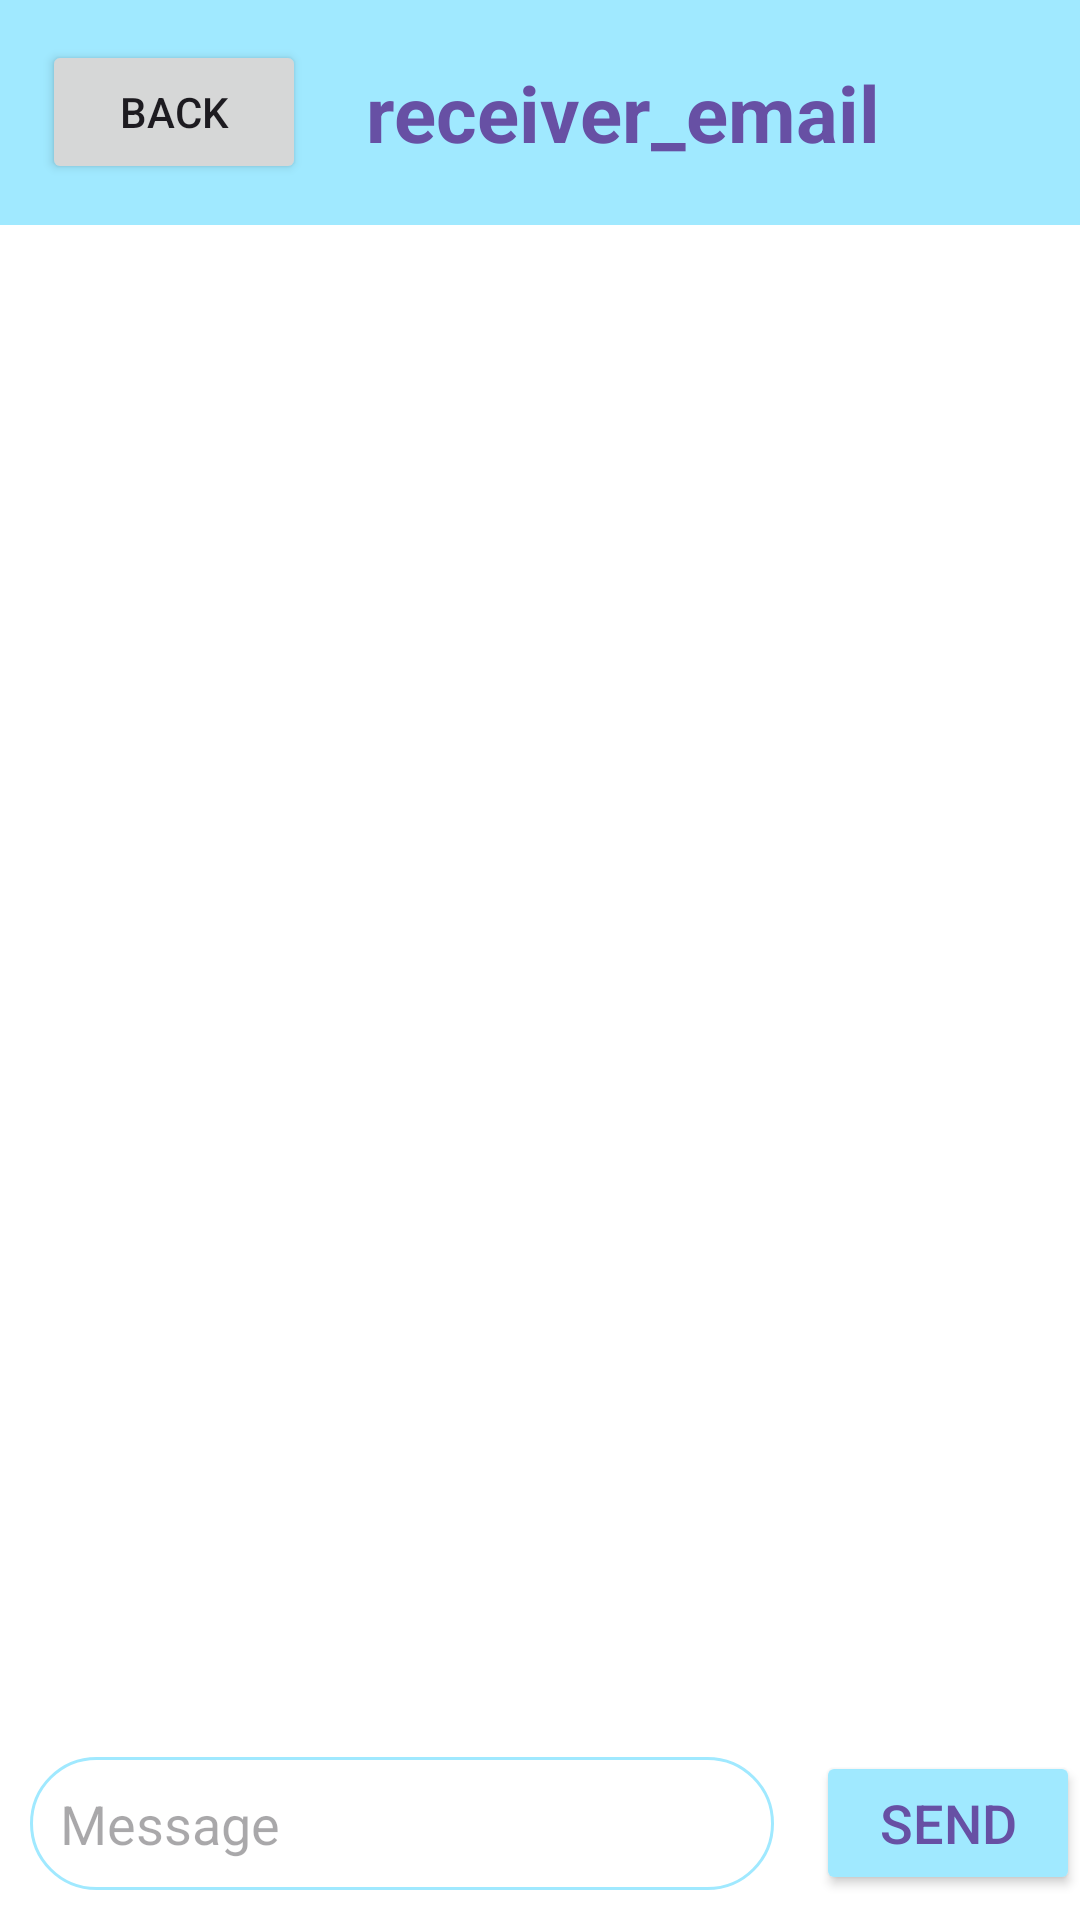

Here is an Android app screen rendered from its layout file. Give the layout XML and the strings, colors and styles it references.
<!-- AndroidManifest.xml: application theme Theme.MyApplication -->
<!-- res/layout/activity_private_chat.xml -->
<RelativeLayout xmlns:android="http://schemas.android.com/apk/res/android"
    xmlns:app="http://schemas.android.com/apk/res-auto"
    xmlns:tools="http://schemas.android.com/tools"
    android:layout_width="match_parent"
    android:layout_height="match_parent"
    tools:context=".Activities.PrivateChat">

    <RelativeLayout
        android:id="@+id/chat_toolbar"
        android:layout_width="match_parent"
        android:layout_height="wrap_content"
        android:padding="10dp"
        android:background="@color/light_blue">

        <Button
            android:id="@+id/chat_back_btn"
            android:layout_width="wrap_content"
            android:layout_height="wrap_content"
            android:layout_marginStart="4dp"
            android:layout_marginTop="4dp"
            android:text="Back"
            app:layout_constraintStart_toStartOf="parent"
            app:layout_constraintTop_toTopOf="parent"
            android:layout_centerVertical="true"/>

        <TextView
            android:id="@+id/receiver_email_text"
            android:layout_width="wrap_content"
            android:layout_height="wrap_content"
            android:text="receiver_email"
            android:textSize="26sp"
            android:layout_toEndOf="@id/chat_back_btn"
            android:textColor="@color/dark_purple"
            android:textStyle="bold"
            android:layout_centerInParent="true"
            android:layout_marginStart="10dp"
            android:padding="10dp"/>

    </RelativeLayout>

    <androidx.recyclerview.widget.RecyclerView
        android:id="@+id/chat_recycler_view"
        android:layout_width="match_parent"
        android:layout_height="match_parent"
        android:layout_below="@id/chat_toolbar"
        android:layout_above="@id/chat_bottom"/>

    <RelativeLayout
        android:id="@+id/chat_bottom"
        android:layout_width="match_parent"
        android:layout_height="wrap_content"
        android:layout_alignParentBottom="true">

        <EditText
            android:id="@+id/message_text"
            android:layout_width="match_parent"
            android:layout_height="wrap_content"
            android:background="@drawable/edittext_background"
            android:layout_margin="10dp"
            android:padding="10dp"
            android:hint="Message"
            android:textColor="@color/dark_purple"
            android:layout_toStartOf="@id/chat_send_btn"/>

        <Button
            android:id="@+id/chat_send_btn"
            android:layout_width="wrap_content"
            android:layout_height="wrap_content"
            android:layout_marginStart="4dp"
            android:layout_marginTop="4dp"
            android:text="Send"
            app:layout_constraintStart_toStartOf="parent"
            app:layout_constraintTop_toTopOf="parent"
            android:layout_centerVertical="true"
            android:backgroundTint="@color/light_blue"
            android:textColor="@color/dark_purple"
            android:textSize="18sp"
            android:layout_alignParentRight="true"
            />



    </RelativeLayout>






</RelativeLayout>


<!-- resources referenced by this layout -->
<resources>
  <color name="dark_purple">#6750A4</color>
  <color name="light_blue">#A0E9FF</color>
  <!-- drawable edittext_background (drawable) -->
  <?xml version="1.0" encoding="utf-8"?>
  <selector xmlns:android="http://schemas.android.com/apk/res/android">
  <item>
      <shape android:shape="rectangle">
          <stroke android:color="@color/light_blue" android:width="1dp"/>
          <corners android:radius="100dp"/>
      </shape>
  </item>
  </selector>
  <style name="Theme.MyApplication" parent="Base.Theme.MyApplication" />
  <style name="Base.Theme.MyApplication" parent="Theme.Material3.DayNight.NoActionBar">
          <item name="android:colorBackground">@android:color/white</item>
          
          
      </style>
</resources>
